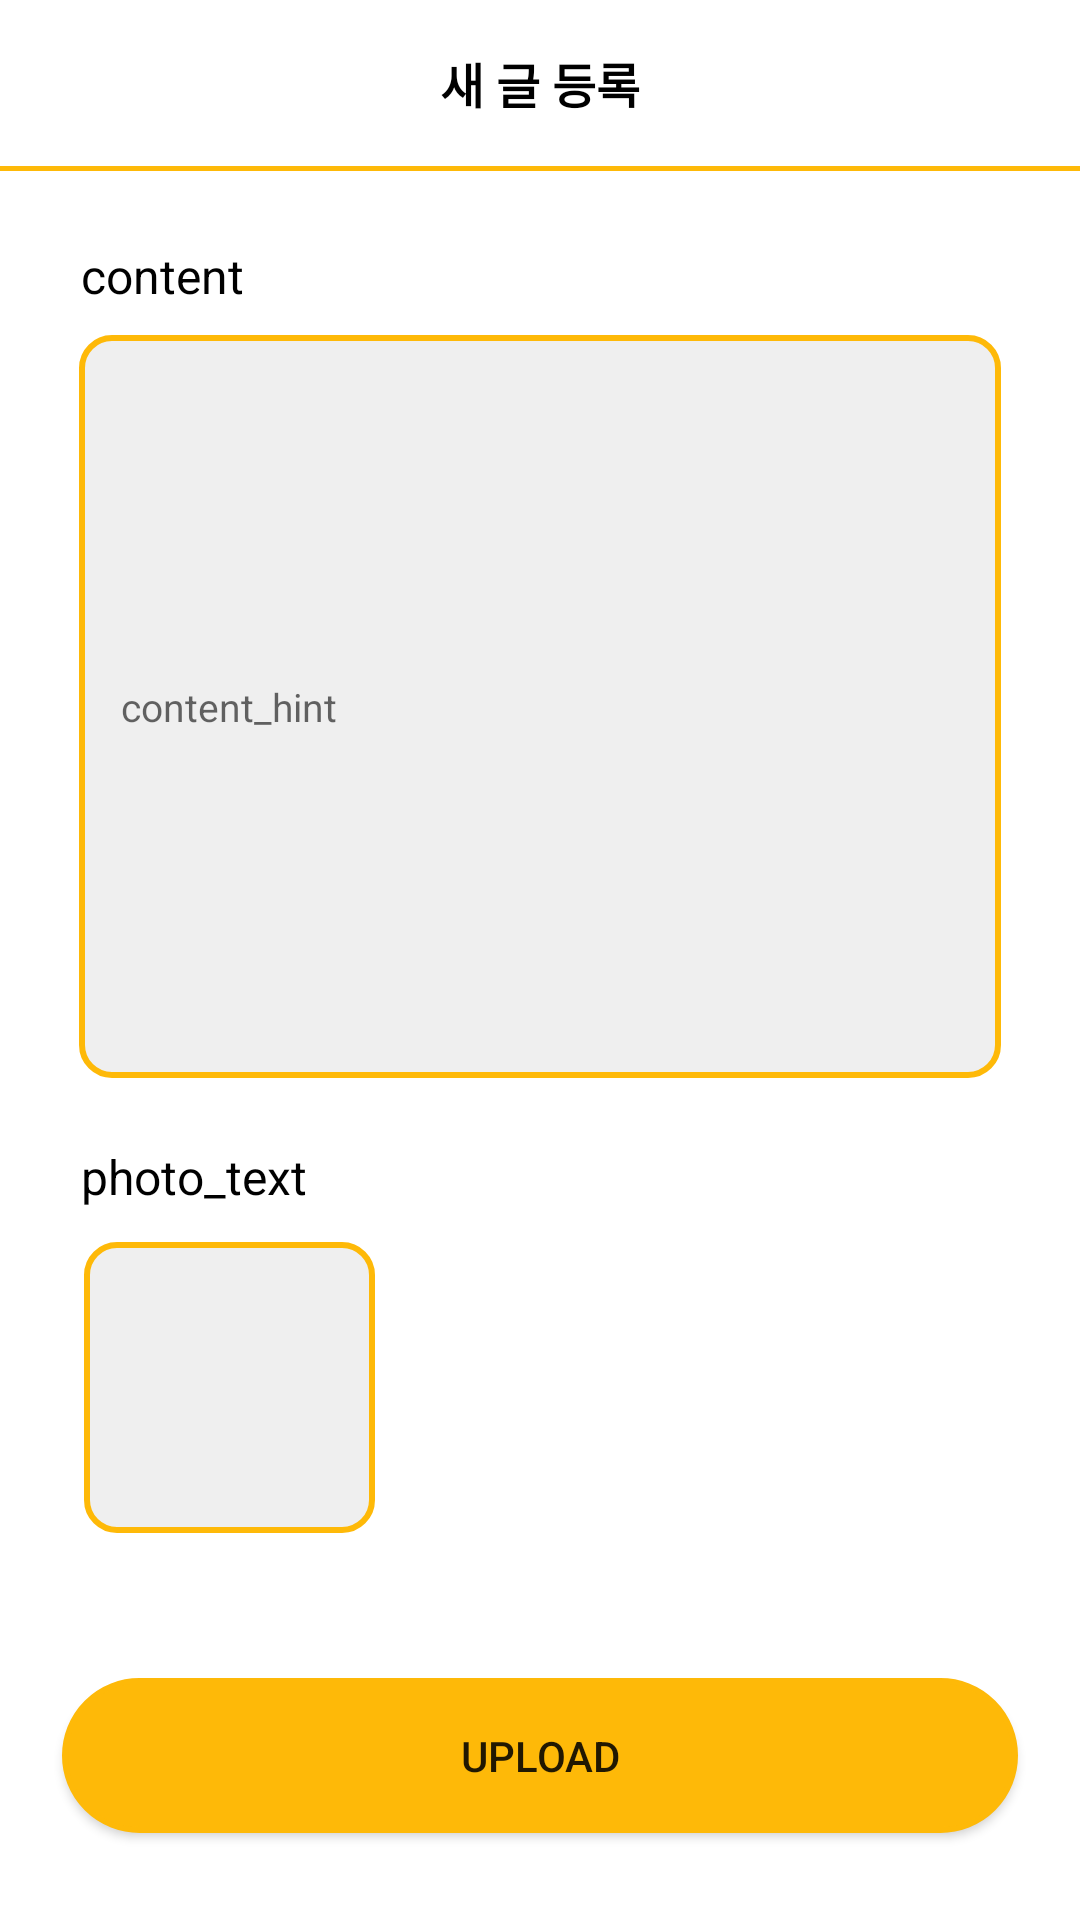

Layout XML and referenced resources for this Android screen:
<!-- AndroidManifest.xml: application theme Theme.ProjectDD -->
<!-- res/layout/activity_addphoto.xml -->
<?xml version="1.0" encoding="utf-8"?>
<androidx.constraintlayout.widget.ConstraintLayout xmlns:android="http://schemas.android.com/apk/res/android"
    xmlns:app="http://schemas.android.com/apk/res-auto"
    xmlns:tools="http://schemas.android.com/tools"
    android:layout_width="match_parent"
    android:layout_height="match_parent">


    <TextView
        android:id="@+id/add_feed"
        android:layout_width="wrap_content"
        android:layout_height="wrap_content"
        android:layout_marginTop="16sp"
        android:text="새 글 등록"
        android:textColor="@color/black"
        android:textSize="16sp"
        android:textStyle="bold"
        app:layout_constraintLeft_toLeftOf="parent"
        app:layout_constraintRight_toRightOf="parent"
        app:layout_constraintTop_toTopOf="parent" />

    <View
        android:id="@+id/view"
        android:layout_width="match_parent"
        android:layout_height="1.5sp"
        android:layout_marginTop="16sp"
        android:background="@color/yellow"
        app:layout_constraintLeft_toLeftOf="parent"
        app:layout_constraintTop_toBottomOf="@id/add_feed" />

    <TextView
        android:id="@+id/photo_text"
        android:layout_width="wrap_content"
        android:layout_height="wrap_content"
        android:layout_marginLeft="27sp"
        android:layout_marginTop="24sp"
        android:text="content"
        android:textColor="@color/black"
        android:textSize="16sp"
        app:layout_constraintLeft_toLeftOf="parent"
        app:layout_constraintTop_toBottomOf="@id/view" />

    <TextView
        android:id="@+id/photo_count"
        android:layout_width="wrap_content"
        android:layout_height="wrap_content"
        android:layout_marginLeft="5sp"
        android:textColor="@color/yellow"
        android:textSize="13sp"
        app:layout_constraintBottom_toBottomOf="@id/content"
        app:layout_constraintLeft_toRightOf="@id/content"
        app:layout_constraintTop_toTopOf="@id/content" />


    <EditText
        android:id="@+id/content_edit"
        android:layout_width="0dp"
        android:layout_height="0dp"
        android:layout_marginTop="8sp"
        android:background="@drawable/camera_background"
        android:hint="content_hint"
        android:padding="15sp"
        android:maxLength="15"
        android:textSize="13sp"
        android:textColor="@color/black"
        app:layout_constraintHeight_percent="0.39"
        app:layout_constraintLeft_toLeftOf="parent"
        app:layout_constraintRight_toRightOf="parent"
        app:layout_constraintTop_toBottomOf="@id/photo_text"
        app:layout_constraintWidth_percent="0.86" />

    <ImageView
        android:id="@+id/plus_btn"
        android:layout_width="39dp"
        android:layout_height="43dp"
        android:layout_marginRight="25sp"
        android:src="@drawable/invalid_name"
        app:layout_constraintRight_toRightOf="parent"
        app:layout_constraintTop_toBottomOf="@id/content"
        app:layout_constraintTop_toTopOf="@id/content" />

    <View
        android:id="@+id/camara_view"
        android:layout_width="99dp"
        android:layout_height="99dp"
        android:layout_marginTop="10sp"
        android:layout_marginLeft="27sp"
        android:visibility="visible"
        android:background="@drawable/camera_background"
        app:layout_constraintLeft_toLeftOf="parent"
        app:layout_constraintTop_toBottomOf="@id/content" />

    <androidx.recyclerview.widget.RecyclerView
        android:id="@+id/select_list"
        android:layout_width="wrap_content"
        android:layout_height="wrap_content"
        android:layout_marginTop="9sp"
        app:layout_constraintStart_toStartOf="@id/photo_text"
        app:layout_constraintTop_toBottomOf="@id/content" />

    
    
    
    
    
    
    
    
    
    
    

    <ImageView
        android:id="@+id/upload_btn"
        android:layout_width="64dp"
        android:layout_height="51dp"
        android:src="@drawable/camera_img"
        android:visibility="visible"
        app:layout_constraintBottom_toBottomOf="@id/camara_view"
        app:layout_constraintEnd_toEndOf="@id/camara_view"
        app:layout_constraintHorizontal_bias="0.485"
        app:layout_constraintStart_toStartOf="@id/camara_view"
        app:layout_constraintTop_toTopOf="@id/camara_view"
        app:layout_constraintVertical_bias="0.52" />

    <TextView
        android:id="@+id/content"
        android:layout_width="wrap_content"
        android:layout_height="wrap_content"
        android:text="photo_text"
        android:textColor="@color/black"
        android:textSize="16sp"
        android:layout_marginTop="21sp"
        app:layout_constraintStart_toStartOf="@id/photo_text"
        app:layout_constraintTop_toBottomOf="@id/content_edit" />



    <Button
        android:id="@+id/feed_btn"
        android:layout_width="0dp"
        android:layout_height="0dp"
        android:layout_marginBottom="28sp"
        android:background="@drawable/upload_btn_background"
        android:text="upload"
        android:layout_marginTop="29sp"
        app:layout_constraintBottom_toBottomOf="parent"
        app:layout_constraintHeight_percent="0.084"
        app:layout_constraintLeft_toLeftOf="parent"
        app:layout_constraintRight_toRightOf="parent"
        app:layout_constraintWidth_percent="0.89" />

</androidx.constraintlayout.widget.ConstraintLayout>
<!-- resources referenced by this layout -->
<resources>
  <color name="black">#FF000000</color>
  <color name="yellow">#FEB908</color>
  <!-- drawable camera_background (drawable-v24) -->
  <?xml version="1.0" encoding="utf-8"?>
  <layer-list xmlns:android="http://schemas.android.com/apk/res/android">
      <item
          android:bottom="1dp"
          android:left="1dp"
          android:right="1dp"
          android:top="1dp">
          <shape android:shape="rectangle" >
              <corners
                  android:bottomRightRadius="10dp"
                  android:bottomLeftRadius="10dp"
                  android:topLeftRadius="10dp"
                  android:topRightRadius="10dp"/>
              <stroke
                  android:width="2dp"
                  android:color="@color/yellow" />
              <solid android:color="@color/gray" />
          </shape>
      </item>
  
  </layer-list>
  <!-- drawable upload_btn_background (drawable-v24) -->
  <?xml version="1.0" encoding="utf-8"?>
  <layer-list xmlns:android="http://schemas.android.com/apk/res/android">
      <item
          android:bottom="1dp"
          android:left="1dp"
          android:right="1dp"
          android:top="1dp">
          <shape android:shape="rectangle" >
              <corners
                  android:bottomRightRadius="50dp"
                  android:bottomLeftRadius="50dp"
                  android:topLeftRadius="50dp"
                  android:topRightRadius="50dp"/>
              <stroke
                  android:width="2dp"
                  android:color="@color/yellow" />
              <solid android:color="@color/yellow" />
          </shape>
      </item>
  
  </layer-list>
  <style name="Theme.ProjectDD" parent="Theme.MaterialComponents.DayNight.DarkActionBar">
          
          <item name="colorPrimary">@color/purple_500</item>
          <item name="colorPrimaryVariant">@color/purple_700</item>
          <item name="colorOnPrimary">@color/white</item>
          
          <item name="colorSecondary">@color/teal_200</item>
          <item name="colorSecondaryVariant">@color/teal_700</item>
          <item name="colorOnSecondary">@color/black</item>
          
          <item name="android:statusBarColor" tools:targetApi="l">?attr/colorPrimaryVariant</item>
          
      </style>
  <color name="gray">#EFEFEF</color>
  <color name="purple_500">#FF6200EE</color>
  <color name="purple_700">#FF3700B3</color>
  <color name="white">#FFFFFFFF</color>
  <color name="teal_200">#FF03DAC5</color>
  <color name="teal_700">#FF018786</color>
</resources>
